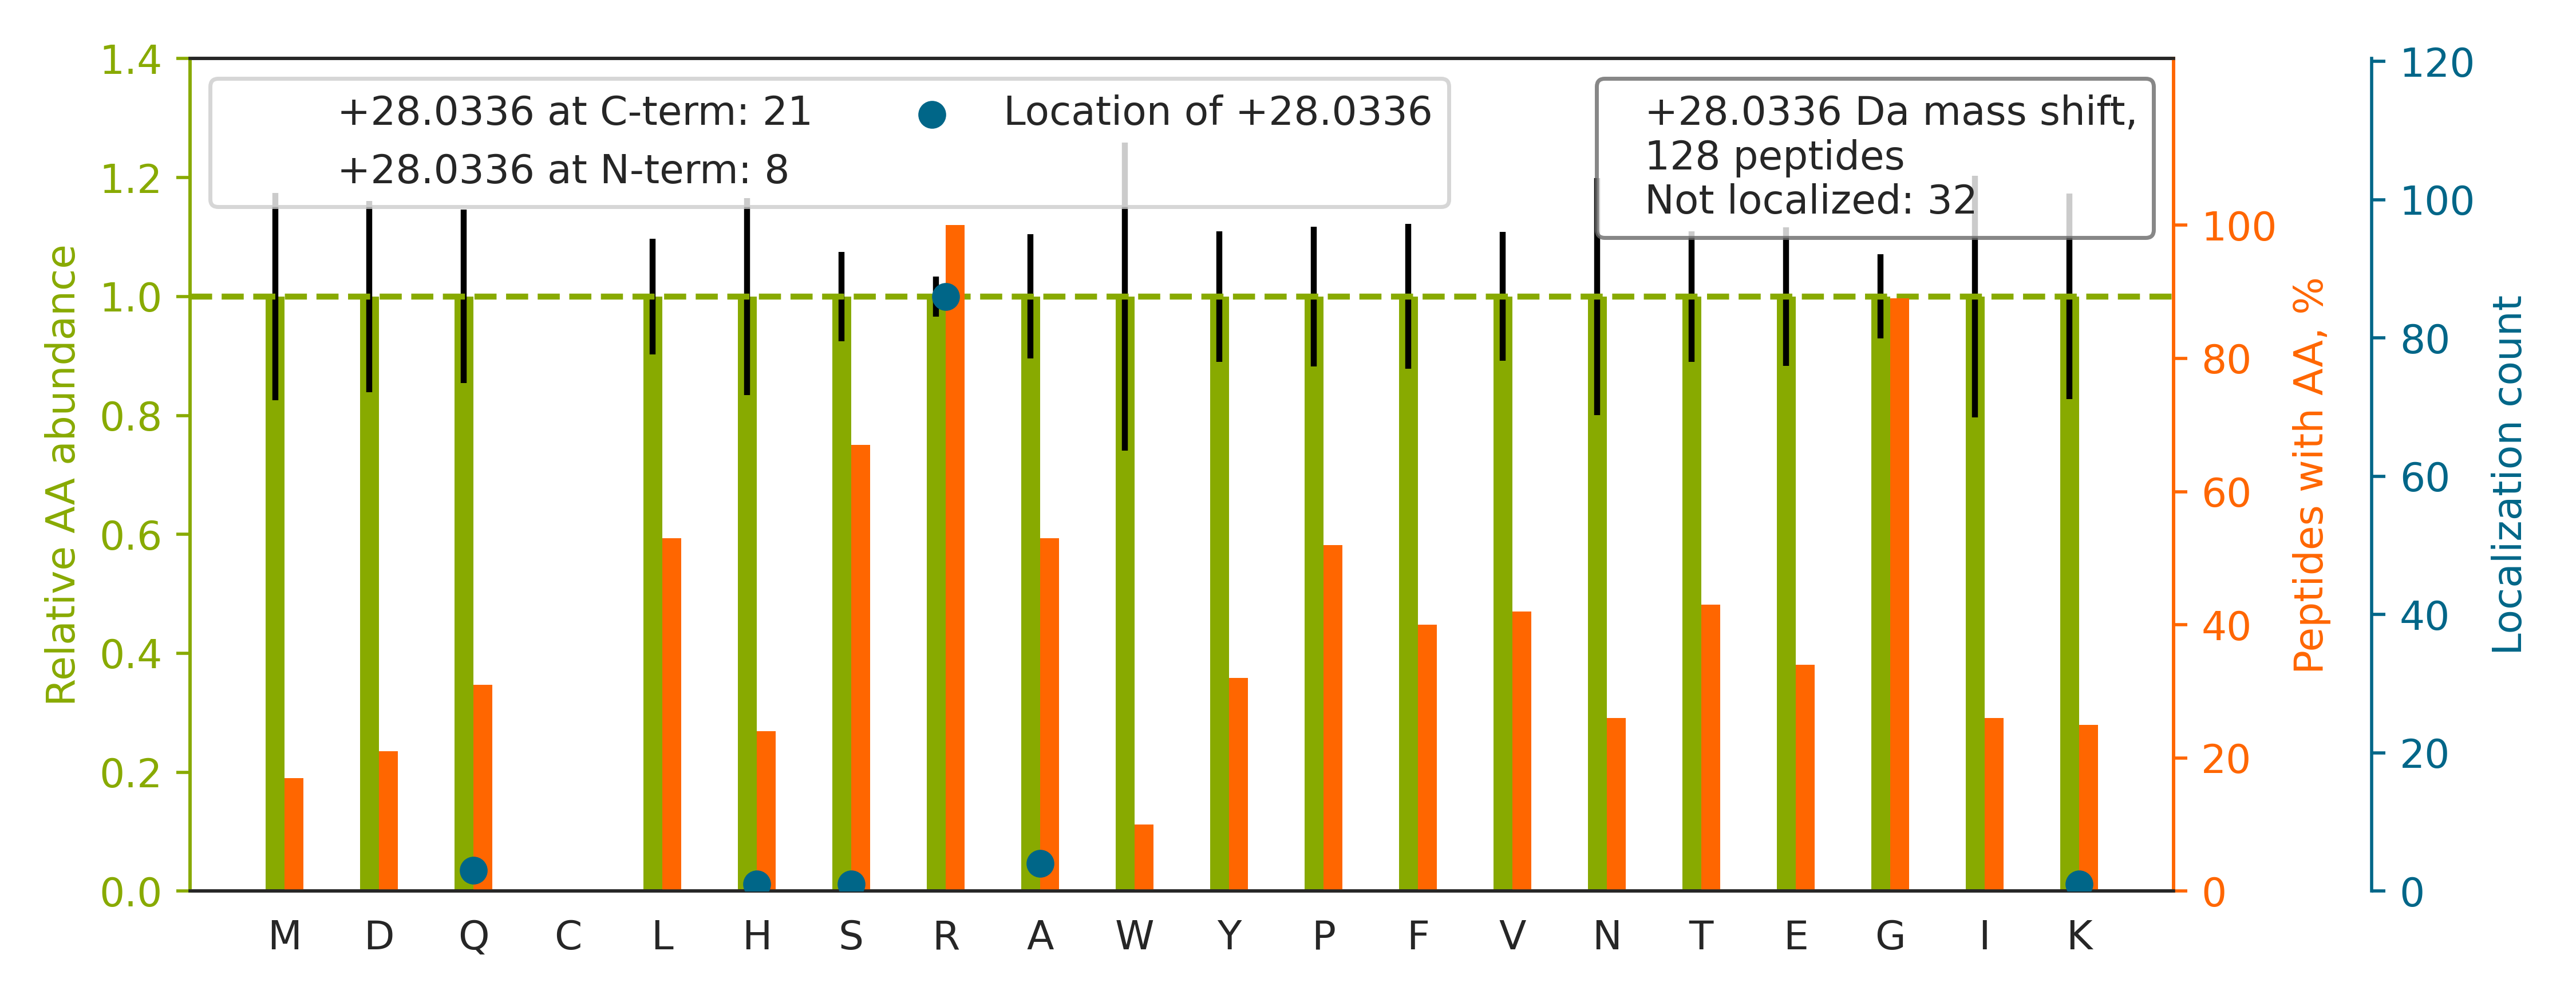

Source data for this figure (header and first rows):
top isoform	localization score	spectrum
R.AAYQAA[+28]IRGVGSAQSR.L	0.8395	02330a_GC1_3990_03_PTM_TrainKit_Rmod_Dim…
R.GRGTGEAEEEYVGPR.L		02330a_GC1_3990_03_PTM_TrainKit_Rmod_Dim…
R.GSGLGAR[+28]GSSYGVTSTESYK.E	1	02330a_GC1_3990_03_PTM_TrainKit_Rmod_Dim…
R.SGGGYGGDR[+28]SSGGGYSGDR.S	1	02330a_GC1_3990_03_PTM_TrainKit_Rmod_Dim…
K.ILILR[+28]QTTADWWWGER.A	0.3864	02330a_GC1_3990_03_PTM_TrainKit_Rmod_Dim…
R.GGNFGGR[+28]GGYGGGGGGSR.G	1	02330a_GC1_3990_03_PTM_TrainKit_Rmod_Dim…
R.FGPGVAFR[+28]APSIHGGSGGR.G	0.9764	02330a_GC1_3990_03_PTM_TrainKit_Rmod_Dim…
R.GGFQNR[+28]GGGSGGGGNYR.G	0.9557	02330a_GC1_3990_03_PTM_TrainKit_Rmod_Dim…
K.FRVTQPNTFGLFLYK.E		02330a_GC1_3990_03_PTM_TrainKit_Rmod_Dim…
R.LVLPSQAQARLPSGEVVK.I		02330a_GC1_3990_03_PTM_TrainKit_Rmod_Dim…
R.HTLLRAPAPELLPANVAGR.E		02330a_GC1_3990_03_PTM_TrainKit_Rmod_Dim…
R.GRGTSQ[+28]LAEGATAK.A	1	02330a_GC1_3990_03_PTM_TrainKit_Rmod_Dim…
K.YGLIFHSTFIGRAAAK[+28].N	1	02330a_GC1_3990_03_PTM_TrainKit_Rmod_Dim…
R.SGGGGYSQNR[+28]WGNNNR.D	0.9337	02330a_GC1_3990_03_PTM_TrainKit_Rmod_Dim…
R.LPPGALAHRLPTTGYLVYR.R		02330a_GC1_3990_03_PTM_TrainKit_Rmod_Dim…
R.TGSGYSRSSQ[+28]GQPWR.D	0.9999	02330a_GC1_3990_03_PTM_TrainKit_Rmod_Dim…
R.GRGAANDSTQFTVAGR.M		02330a_GC1_3990_03_PTM_TrainKit_Rmod_Dim…
R.VEPIHAVVLPRGK.S		02330a_GC1_3990_03_PTM_TrainKit_Rmod_Dim…
K.YSRGA[+28]GLGFSTAPNK.I	0.6302	02330a_GC1_3990_03_PTM_TrainKit_Rmod_Dim…
K.GFGRGGA[+28]ESHTFK.-	0.9967	02330a_GC1_3990_03_PTM_TrainKit_Rmod_Dim…
R.TPSSFR[+28]QPFTPTSR.S	1	02330a_GC1_3990_03_PTM_TrainKit_Rmod_Dim…
R.DFAFYNPR[+28]LQGK.S	0.9959	02330a_GC1_3990_03_PTM_TrainKit_Rmod_Dim…
K.R[+28]GGSGSHNWGTVK.D	0.9978	02330a_GC1_3990_03_PTM_TrainKit_Rmod_Dim…
K.STNVTVAAAR[+28]GIK.R	0.9291	02330a_GC1_3990_03_PTM_TrainKit_Rmod_Dim…
R.GGGGGR[+28]GGLHDFR.S	1	02330a_GC1_3990_03_PTM_TrainKit_Rmod_Dim…
R.AVSILPLLGHGVPR[+28]LPPGR.K	0.9339	02330a_GC1_3990_03_PTM_TrainKit_Rmod_Dim…
R.MGAGMGFGLERMAAPIDR.V		02330a_GC1_3990_03_PTM_TrainKit_Rmod_Dim…
R.HSPTLPEPGGLR[+28]LELPLSR.R	0.9358	02330a_GC1_3990_03_PTM_TrainKit_Rmod_Dim…
R.SGGGYGGDR[+28]GGGYGGDR.G	0.9274	02330a_GC1_3990_03_PTM_TrainKit_Rmod_Dim…
K.YSSNLGNFNYEQR.G		02330a_GC1_3990_03_PTM_TrainKit_Rmod_Dim…
K.YGRGQLNYPLPDFSK.V		02330a_GC1_3990_03_PTM_TrainKit_Rmod_Dim…
R.GPPR[+28]GGPGGELPR.G	1	02330a_GC1_3990_03_PTM_TrainKit_Rmod_Dim…
K.GIGRGTVQALHATGAR.V		02330a_GC1_3990_03_PTM_TrainKit_Rmod_Dim…
R.APSIHGGSGGR[+28]GVSVSSAR.F	1	02330a_GC1_3990_03_PTM_TrainKit_Rmod_Dim…
K.R[+28]GFGFGGFAISAGK.K	1	02330a_GC1_3990_03_PTM_TrainKit_Rmod_Dim…
R.R[+28]GMAPASTDDLFAR.K	0.8017	02330a_GC1_3990_03_PTM_TrainKit_Rmod_Dim…
R.GAPGGRGAQ[+28]LSVPSPAR.R	0.6977	02330a_GC1_3990_03_PTM_TrainKit_Rmod_Dim…
R.GATVTR[+28]GVPPPPTVR.G	1	02330a_GC1_3990_03_PTM_TrainKit_Rmod_Dim…
R.GGGDR[+28]GGFGPGK.M	1	02330a_GC1_3990_03_PTM_TrainKit_Rmod_Dim…
K.SHLR[+28]HAIPSAER.G	0.9994	02330a_GC1_3990_03_PTM_TrainKit_Rmod_Dim…
R.IRMTHNLLLNYGLYR.K		02330a_GC1_3990_03_PTM_TrainKit_Rmod_Dim…
R.AFSSR[+28]SYTSGPGSR.I	1	02330a_GC1_3990_03_PTM_TrainKit_Rmod_Dim…
R.TQAEGQGQGR[+28]GLGLVSAVR.A	0.9964	02330a_GC1_3990_03_PTM_TrainKit_Rmod_Dim…
R.GRGVGSPEPGPTA[+28]PYLGR.S	1	02330a_GC1_3990_03_PTM_TrainKit_Rmod_Dim…
-.PLPVALQTR[+28]LAK.-	0.9308	02330a_GC1_3990_03_PTM_TrainKit_Rmod_Dim…
R.SGGYGGSR[+28]DYYSSR.S	0.8341	02330a_GC1_3990_03_PTM_TrainKit_Rmod_Dim…
K.SYR[+28]SFSNLWK.H	0.9995	02330a_GC1_3990_03_PTM_TrainKit_Rmod_Dim…
R.LQLGTPPPLLAARLVPPR.N		02330a_GC1_3990_03_PTM_TrainKit_Rmod_Dim…
K.YSSNLGNFNYEQRGAFR.G		02330a_GC1_3990_03_PTM_TrainKit_Rmod_Dim…
R.QELEQVLGIR[+28]LT.-	0.9992	02330a_GC1_3990_03_PTM_TrainKit_Rmod_Dim…
R.SFDEVEGVFGR[+28].G	1	02330a_GC1_3990_03_PTM_TrainKit_Rmod_Dim…
R.GAR[+28]LPGPVSSAR.N	0.9094	02330a_GC1_3990_03_PTM_TrainKit_Rmod_Dim…
R.S[+28]MRGGYIGSTYFER.C	0.9936	02330a_GC1_3990_03_PTM_TrainKit_Rmod_Dim…
R.VTR[+28]YPILGIPQAHR.G	0.996	02330a_GC1_3990_03_PTM_TrainKit_Rmod_Dim…
R.SFDEVEGVFGRGGGR.E		02330a_GC1_3990_03_PTM_TrainKit_Rmod_Dim…
R.AVSILPLLGHGVPR[+28].L	0.9818	02330a_GC1_3990_03_PTM_TrainKit_Rmod_Dim…
R.FSHSVQNSER[+28]GK.K	0.9248	02330a_GC1_3990_03_PTM_TrainKit_Rmod_Dim…
R.GNDTFGPR[+28]AQGWAR.D	0.9189	02330a_GC1_3990_03_PTM_TrainKit_Rmod_Dim…
R.SYR[+28]GGGGGGGGWR.A	0.9522	02330a_GC1_3990_03_PTM_TrainKit_Rmod_Dim…
R.LLR[+28]GVGGSHGR.F	0.9997	02330a_GC1_3990_03_PTM_TrainKit_Rmod_Dim…
... 68 more rows
